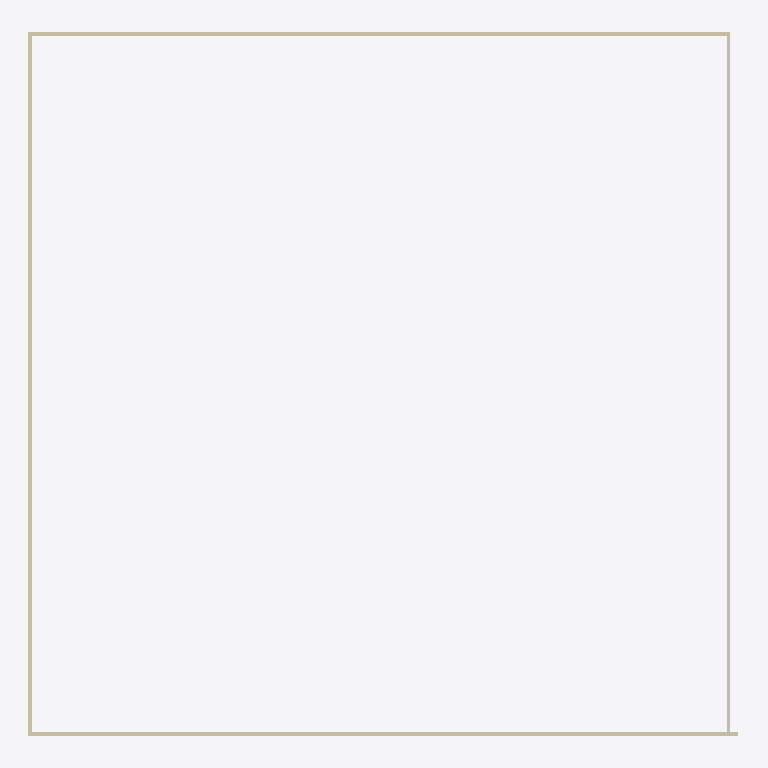
Plan cut of the same IFC building model at storey '02' (level 5.10 m, cut at 6.50 m), seen from above with north up, elements coloured by IFC class: 4 walls (beige). Cut surfaces are drawn darker.
Extent 20.3 m × 20.1 m × 5.3 m (x, y, z). Storeys (3): 01 at 0.00 m; 00 at 2.70 m; 02 at 5.10 m. Elements (13): 12 IfcWall, 1 IfcSlab.

HEADER;
FILE_DESCRIPTION(('ViewDefinition[DesignTransferView]'),'2;1');
FILE_NAME('untitled.ifc','2024-11-14T22:55:52+08:00',(''),(''),'IfcOpenShell 0.8.0','Bonsai 0.8.0','');
FILE_SCHEMA(('IFC4'));
ENDSEC;
DATA;
#1=IFCPROJECT('2ppqb0GK501foi5dh5v$6E',$,'My Project',$,$,$,$,(#14,#26),#9);
#30=IFCSITE('1_EUWaTVbCG8lg7qIlBhSj',$,'My Site',$,$,#53,$,$,$,$,$,$,$,$);
#36=IFCBUILDING('0wU$hJEGfBPvdI09_2ZTXd',$,'My Building',$,$,#59,$,$,$,$,$,$);
#42=IFCBUILDINGSTOREY('0WOzQPBu94AOdEBdlSF5yp',$,'00',$,$,#104,$,$,$,$);
#66=IFCBUILDINGSTOREY('14DnmIlfv46hwZKsY707z5',$,'01',$,$,#82,$,$,$,$);
#83=IFCBUILDINGSTOREY('2J9_HiSHT5TAuOksRByjKZ',$,'02',$,$,#109,$,$,$,$);
#592=IFCWALL('1GdkoOl9P4lBCU_ikMy7Oc',$,'Wall',$,$,#645,#603,$,$);
#496=IFCWALL('1jwzz07NXFh8t3lQRqfnvz',$,'Wall',$,$,#630,#507,$,$);
#560=IFCWALL('22wYfpuO14uRtR6JV0kIEl',$,'Wall',$,$,#640,#571,$,$);
#528=IFCWALL('15vcghClPEZQTf6K3GiAr1',$,'Wall',$,$,#635,#539,$,$);
ENDSEC;